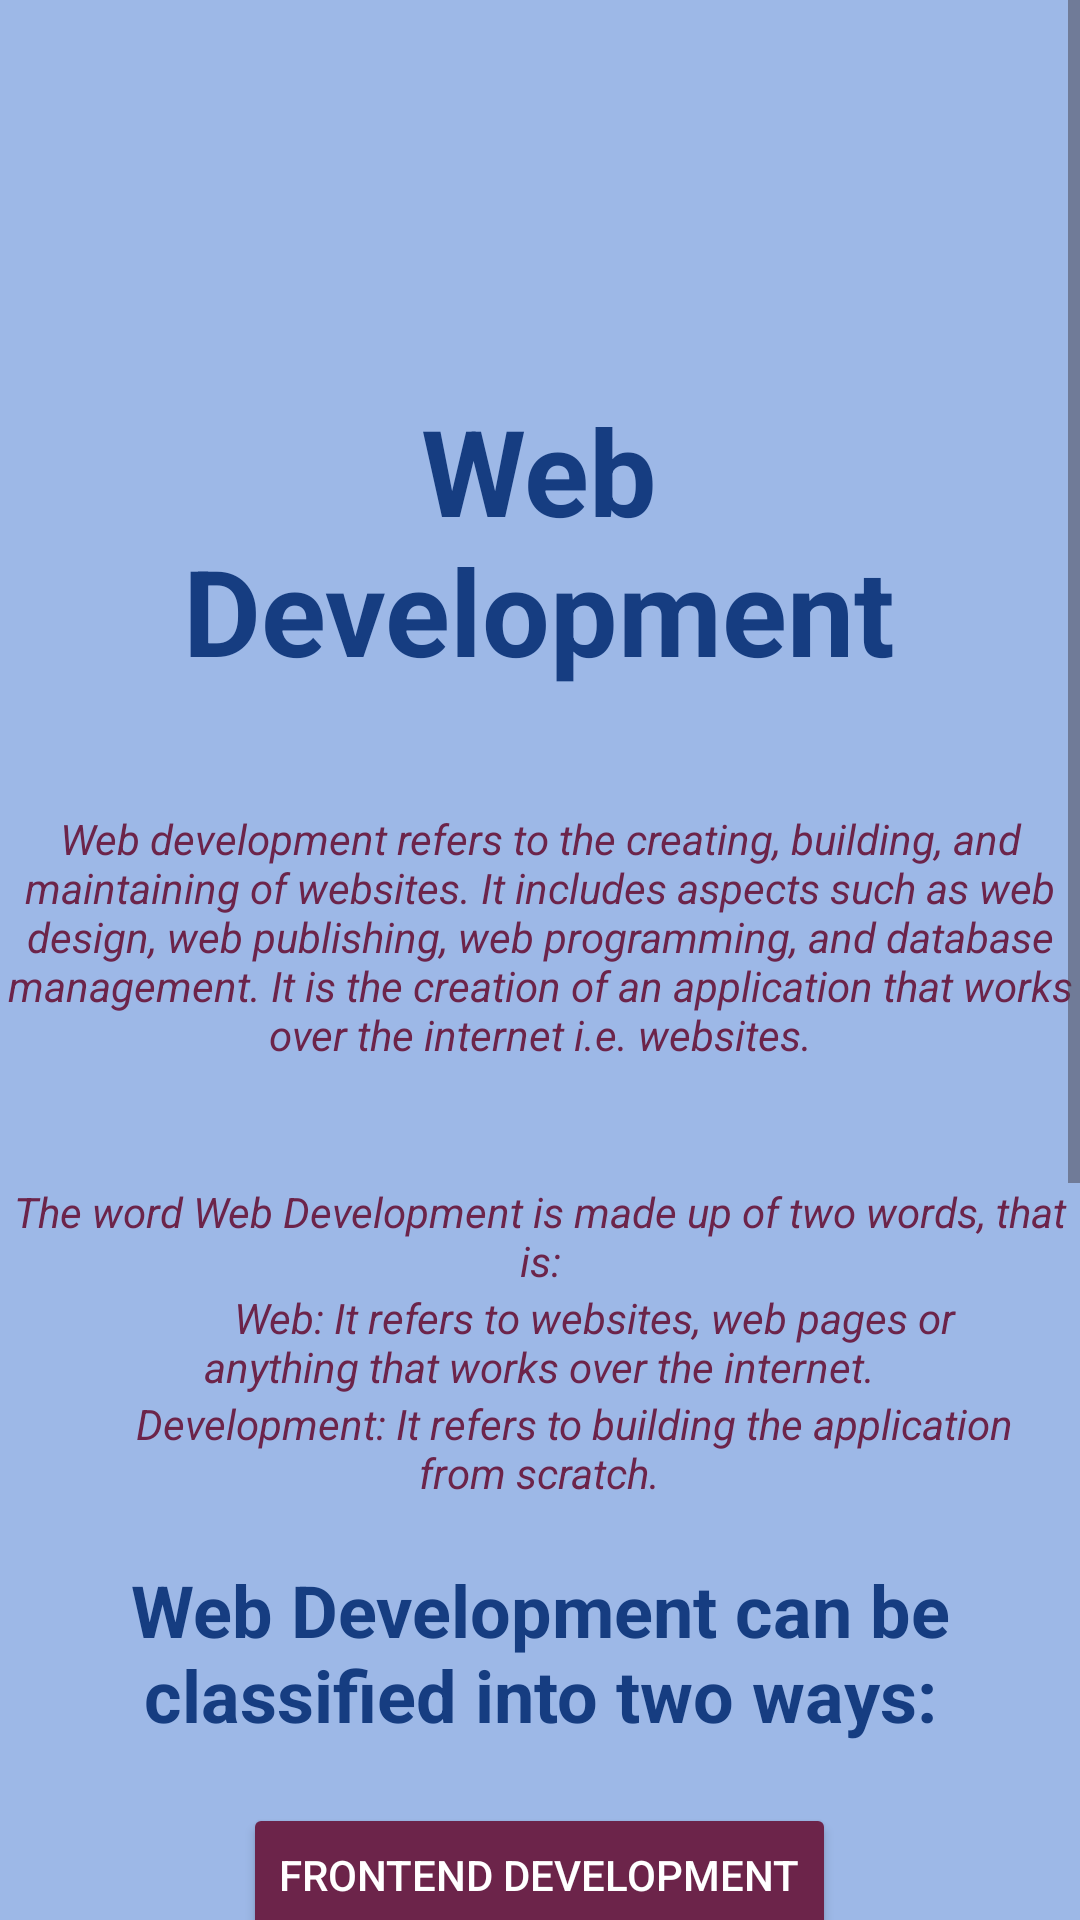

Reconstruct the res/layout file that produces this screen, plus the resources it refers to.
<!-- AndroidManifest.xml: application theme Theme.FunctionalApplication -->
<!-- res/layout/activity_web_dev.xml -->
<?xml version="1.0" encoding="utf-8"?>
<LinearLayout xmlns:android="http://schemas.android.com/apk/res/android"
    xmlns:app="http://schemas.android.com/apk/res-auto"
    xmlns:tools="http://schemas.android.com/tools"
    android:id="@+id/main"
    android:background="@color/Lightblue"
    android:orientation="vertical"
    android:layout_width="match_parent"
    android:layout_height="match_parent"
    tools:context=".WebDev">


    <ScrollView
        android:layout_width="match_parent"
        android:layout_height="match_parent">

        <LinearLayout
            android:layout_width="match_parent"
            android:layout_height="wrap_content"
            android:orientation="vertical">

            <ImageView
                android:id="@+id/backweb"
                android:layout_width="50dp"
                android:layout_height="50dp"
                android:layout_marginTop="40dp"
                android:layout_marginLeft="20dp"
                android:layout_gravity="left|top"
                tools:src="@drawable/arrow1" />

            <TextView
                android:layout_width="299dp"
                android:layout_height="wrap_content"
                android:layout_gravity="center"
                android:layout_margin="40dp"
                android:gravity="center"
                android:text="Web Development"
                android:textColor="@color/Mixblue"
                android:textSize="40dp"
                android:textStyle="bold" />


            <TextView
                android:layout_width="wrap_content"
                android:layout_height="wrap_content"
                android:text="Web development refers to the creating, building, and maintaining of websites. It includes aspects such as web design, web publishing, web programming, and database management. It is the creation of an application that works over the internet i.e. websites."
                android:textColor="@color/magenta"
                android:textSize="14dp"
                android:layout_gravity="center"
                android:gravity="center"
                android:textStyle="italic"/>

            <ImageView
                android:id="@+id/imageWeb"
                android:layout_width="wrap_content"
                android:layout_height="wrap_content"
                tools:src="@drawable/web"
                android:layout_gravity="center"
                android:visibility="visible"
                android:layout_margin="20dp"/>
            <TextView
                android:layout_width="wrap_content"
                android:layout_height="wrap_content"
                android:text="The word Web Development is made up of two words, that is:"
                android:textColor="@color/magenta"
                android:textSize="14dp"
                android:layout_gravity="center"
                android:gravity="center"
                android:textStyle="italic"/>

            <TextView
                android:layout_width="319dp"
                android:layout_height="wrap_content"
                android:layout_gravity="center"
                android:gravity="center"
                android:text="           Web: It refers to websites, web pages or anything that works over the internet."
                android:textColor="@color/magenta"
                android:textSize="14dp"
                android:textStyle="italic" />
            <TextView
                android:layout_width="319dp"
                android:layout_height="wrap_content"
                android:layout_gravity="center"
                android:gravity="center"
                android:text="       Development: It refers to building the application from scratch."
                android:textColor="@color/magenta"
                android:textSize="14dp"
                android:textStyle="italic" />
            <TextView
                android:layout_width="wrap_content"
                android:layout_height="wrap_content"
                android:text="Web Development can be classified into two ways:"
                android:textColor="@color/Mixblue"
                android:textSize="24dp"
                android:layout_gravity="center"
                android:gravity="center"
                android:textStyle="bold"
                android:layout_margin="20dp"/>
            <Button
                android:id="@+id/btnfront"
                android:layout_width="wrap_content"
                android:layout_height="wrap_content"
                android:text="FrontEnd Development"
                android:layout_gravity="center"
                android:gravity="center"
                android:backgroundTint="@color/magenta"
                android:textColor="@color/white"/>
            <Button
                android:id="@+id/btnback"
                android:layout_width="wrap_content"
                android:layout_height="wrap_content"
                android:text="BackEnd Development"
                android:layout_gravity="center"
                android:gravity="center"
                android:backgroundTint="@color/magenta"
                android:textColor="@color/white"/>

            <TextView
                android:layout_width="wrap_content"
                android:layout_height="wrap_content"
                android:text="Some Important Links on Web Development"
                android:textColor="@color/Mixblue"
                android:textSize="24dp"
                android:layout_gravity="center"
                android:gravity="center"
                android:textStyle="bold"
                android:layout_margin="20dp"/>
            <TextView
                android:id="@+id/link1"
                android:layout_width="280dp"
                android:layout_height="wrap_content"
                android:text="  Begin Web Development with a Head Start"
                android:textColor="@color/blue"
                android:textSize="14dp"
                android:layout_gravity="center"
                android:gravity="left"
                android:textStyle="italic"
                />

            <TextView
                android:id="@+id/link2"
                android:layout_width="280dp"
                android:layout_height="wrap_content"
                android:layout_gravity="center"
                android:gravity="left"
                android:text="  Why do you need a Responsive Website?"
                android:textColor="@color/blue"
                android:textSize="14dp"
                android:textStyle="italic" />
            <TextView
                android:id="@+id/link3"
                android:layout_width="280dp"
                android:layout_height="wrap_content"
                android:layout_gravity="center"
                android:gravity="left"
                android:text="  Top 10 Frameworks for Web Applications"
                android:textColor="@color/blue"
                android:textSize="14dp"
                android:textStyle="italic" />
            <TextView
                android:id="@+id/link4"
                android:layout_width="280dp"
                android:layout_height="wrap_content"
                android:layout_gravity="center"
                android:gravity="left"
                android:text="  The Future of Web Development                "
                android:textColor="@color/blue"
                android:textSize="14dp"
                android:textStyle="italic" />
            <TextView
                android:id="@+id/link5"
                android:layout_width="280dp"
                android:layout_height="wrap_content"
                android:layout_gravity="center"
                android:gravity="left"
                android:text="  Top 10 Tools That Every Web Developer Must Try Once"
                android:textColor="@color/blue"
                android:textSize="14dp"
                android:textStyle="italic"
                />
            <Button
                android:id="@+id/btncall"
                android:layout_width="wrap_content"
                android:layout_height="wrap_content"
                android:layout_marginTop="32dp"
                android:backgroundTint="@color/magenta"
                android:layout_gravity="center"
                android:text="Contact Us"
                android:textColor="#ffffff"
                android:textSize="16sp"
                android:layout_marginBottom="50dp"/>


        </LinearLayout>
    </ScrollView>

</LinearLayout>
<!-- resources referenced by this layout -->
<resources>
  <color name="Lightblue">#9db8e7</color>
  <color name="Mixblue">#163d81</color>
  <color name="blue">#FF0000FF</color>
  <color name="magenta">#6c244a</color>
  <color name="white">#FFFFFFFF</color>
  <!-- drawable arrow1: png bitmap (drawable, 96752 bytes) -->
  <!-- drawable web: jpeg bitmap (drawable, 11786 bytes) -->
  <style name="Theme.FunctionalApplication" parent="Base.Theme.FunctionalApplication" />
  <style name="Base.Theme.FunctionalApplication" parent="Theme.Material3.DayNight.NoActionBar">
          
          
      </style>
</resources>
